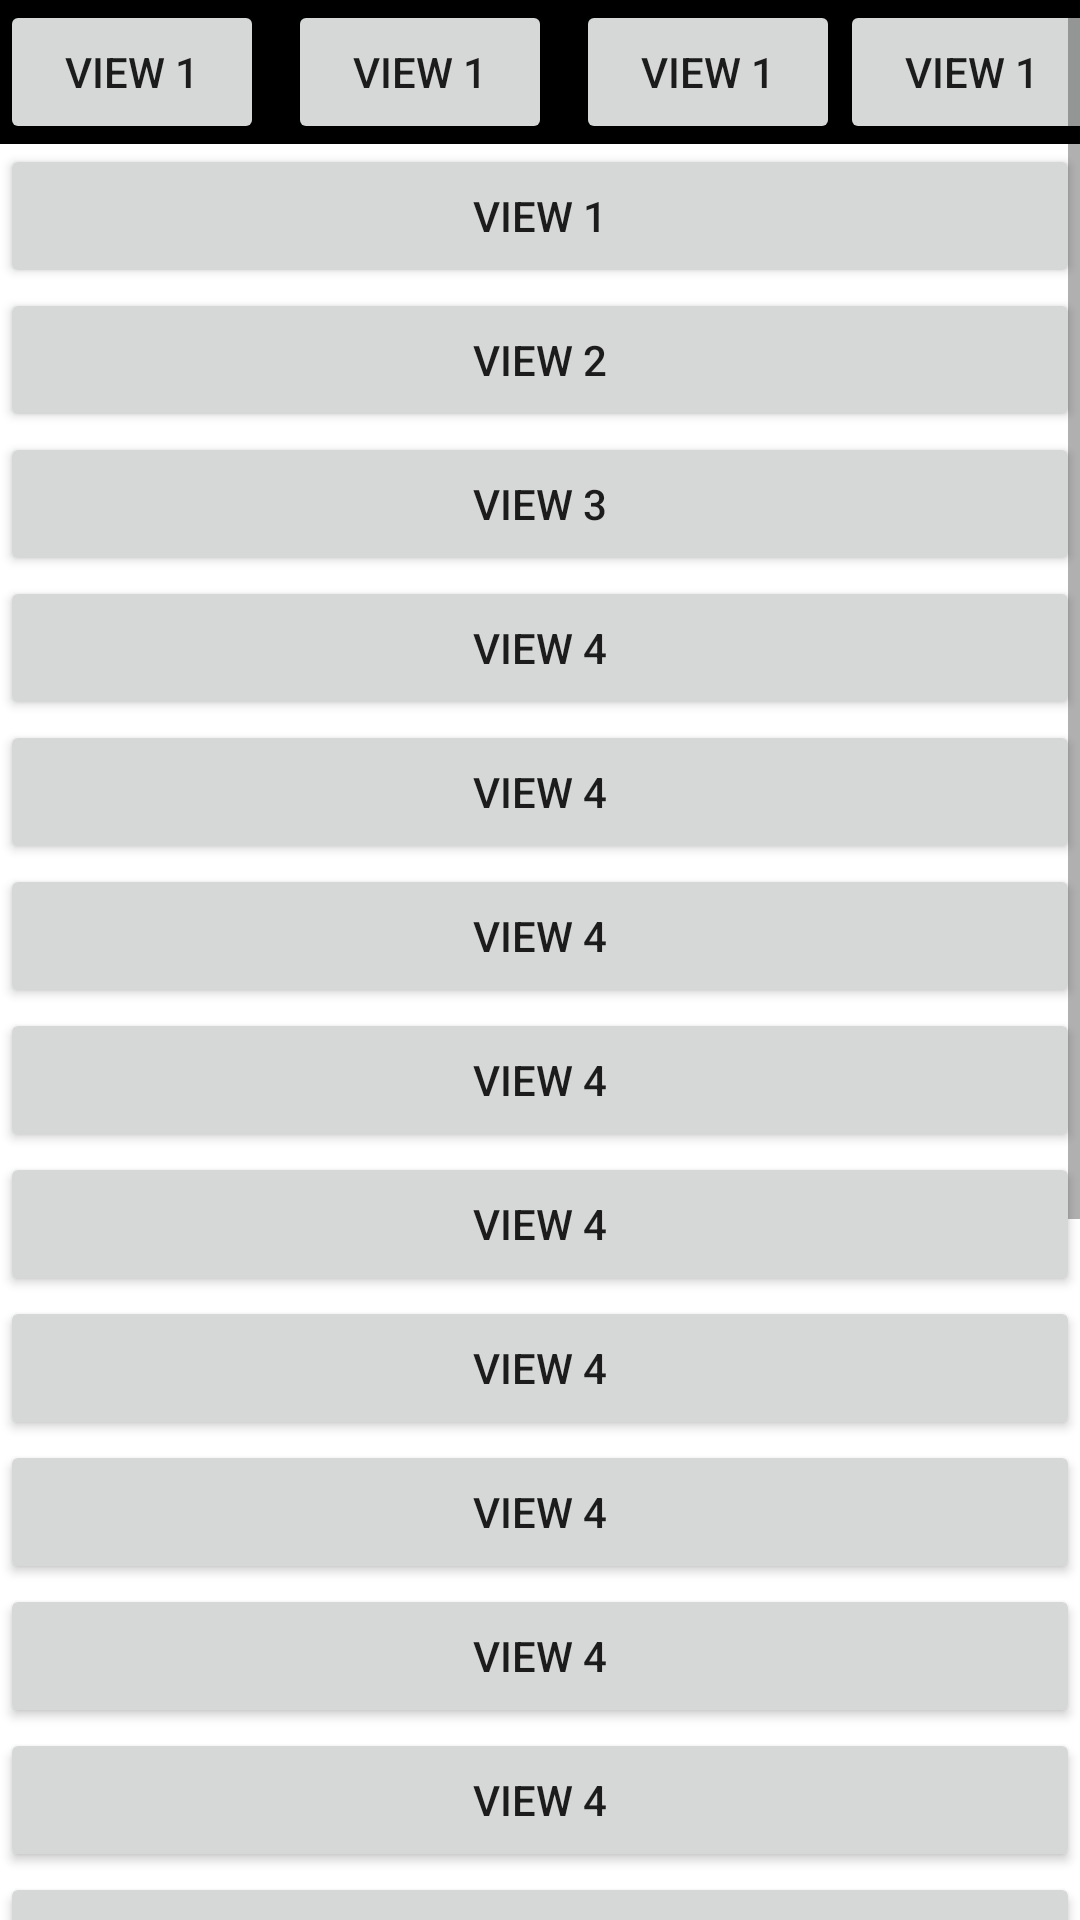

Reconstruct the res/layout file that produces this screen, plus the resources it refers to.
<!-- AndroidManifest.xml: application theme Theme.SampleTopic1 -->
<!-- res/layout/activity_scroll_view.xml -->
<?xml version="1.0" encoding="utf-8"?>
<ScrollView xmlns:android="http://schemas.android.com/apk/res/android"
    xmlns:app="http://schemas.android.com/apk/res-auto"
    xmlns:tools="http://schemas.android.com/tools"
    android:layout_width="match_parent"
    android:layout_height="match_parent"
    tools:context=".ScrollViewActivity">

    <LinearLayout
        android:layout_width="match_parent"
        android:layout_height="wrap_content"
        android:orientation="vertical">

        <HorizontalScrollView
            android:layout_width="match_parent"
            android:layout_height="wrap_content">

            <LinearLayout
                android:layout_width="match_parent"
                android:layout_height="wrap_content"
                android:background="@color/black"
                android:layout_weight="1"
                android:orientation="horizontal">

                <Button
                    android:layout_width="match_parent"
                    android:layout_height="wrap_content"
                    android:layout_weight="1"
                    android:layout_marginEnd="8dp"
                    android:text="View 1" />

                <Button
                    android:layout_width="match_parent"
                    android:layout_height="wrap_content"
                    android:layout_weight="1"
                    android:layout_marginEnd="8dp"
                    android:text="View 1" />

                <Button
                    android:layout_width="match_parent"
                    android:layout_height="wrap_content"
                    android:layout_weight="1"
                    android:text="View 1" />

                <Button
                    android:layout_width="match_parent"
                    android:layout_height="wrap_content"
                    android:layout_weight="1"
                    android:text="View 1" />

                <Button
                    android:layout_width="match_parent"
                    android:layout_height="wrap_content"
                    android:layout_weight="1"
                    android:text="View 1" />

                <Button
                    android:layout_width="match_parent"
                    android:layout_height="wrap_content"
                    android:layout_weight="1"
                    android:text="View 1" />

                <Button
                    android:layout_width="match_parent"
                    android:layout_height="wrap_content"
                    android:layout_weight="1"
                    android:text="View 1" />
            </LinearLayout>

        </HorizontalScrollView>

        <Button
            android:layout_width="match_parent"
            android:layout_height="wrap_content"
            android:layout_weight="1"
            android:text="View 1" />

        <Button
            android:layout_width="match_parent"
            android:layout_height="wrap_content"
            android:layout_weight="1"
            android:text="View 2" />

        <Button
            android:layout_width="match_parent"
            android:layout_height="wrap_content"
            android:layout_weight="1"
            android:text="View 3" />

        <Button
            android:layout_width="match_parent"
            android:layout_height="wrap_content"
            android:layout_weight="1"
            android:text="View 4" />

        <Button
            android:layout_width="match_parent"
            android:layout_height="wrap_content"
            android:layout_weight="1"
            android:text="View 4" />
        <Button
        android:layout_width="match_parent"
        android:layout_height="wrap_content"
        android:layout_weight="1"
        android:text="View 4" />
        <Button
            android:layout_width="match_parent"
            android:layout_height="wrap_content"
            android:layout_weight="1"
            android:text="View 4" />
        <Button
            android:layout_width="match_parent"
            android:layout_height="wrap_content"
            android:layout_weight="1"
            android:text="View 4" />
        <Button
            android:layout_width="match_parent"
            android:layout_height="wrap_content"
            android:layout_weight="1"
            android:text="View 4" />
        <Button
            android:layout_width="match_parent"
            android:layout_height="wrap_content"
            android:layout_weight="1"
            android:text="View 4" />
        <Button
            android:layout_width="match_parent"
            android:layout_height="wrap_content"
            android:layout_weight="1"
            android:text="View 4" />
        <Button
            android:layout_width="match_parent"
            android:layout_height="wrap_content"
            android:layout_weight="1"
            android:text="View 4" />
        <Button
            android:layout_width="match_parent"
            android:layout_height="wrap_content"
            android:layout_weight="1"
            android:text="View 4" />
        <Button
            android:layout_width="match_parent"
            android:layout_height="wrap_content"
            android:layout_weight="1"
            android:text="View 4" />
        <Button
            android:layout_width="match_parent"
            android:layout_height="wrap_content"
            android:layout_weight="1"
            android:text="View 4" />
        <Button
            android:layout_width="match_parent"
            android:layout_height="wrap_content"
            android:layout_weight="1"
            android:text="View 4" />
        <Button
            android:layout_width="match_parent"
            android:layout_height="wrap_content"
            android:layout_weight="1"
            android:text="View 4" />
        <Button
            android:layout_width="match_parent"
            android:layout_height="wrap_content"
            android:layout_weight="1"
            android:text="View 4" />
        <Button
            android:layout_width="match_parent"
            android:layout_height="wrap_content"
            android:layout_weight="1"
            android:text="View 4" />
        <Button
            android:layout_width="match_parent"
            android:layout_height="wrap_content"
            android:layout_weight="1"
            android:text="View 4" />

    </LinearLayout>

</ScrollView>
<!-- resources referenced by this layout -->
<resources>
  <style name="Theme.SampleTopic1" parent="Theme.MaterialComponents.DayNight.DarkActionBar">
          
          <item name="colorPrimary">@color/purple_500</item>
          <item name="colorPrimaryVariant">@color/purple_700</item>
          <item name="colorOnPrimary">@color/white</item>
          
          <item name="colorSecondary">@color/teal_200</item>
          <item name="colorSecondaryVariant">@color/teal_700</item>
          <item name="colorOnSecondary">@color/black</item>
          
          <item name="android:statusBarColor" tools:targetApi="l">?attr/colorPrimaryVariant</item>
          
      </style>
  <!-- not gathered from this repository: default colours our renderer supplied (Android Studio template values) -->
  <color name="purple_500">#FF6200EE</color>
  <color name="purple_700">#FF3700B3</color>
  <color name="teal_200">#FF03DAC5</color>
  <color name="teal_700">#FF018786</color>
  <color name="black">#FF000000</color>
  <color name="white">#FFFFFFFF</color>
</resources>
